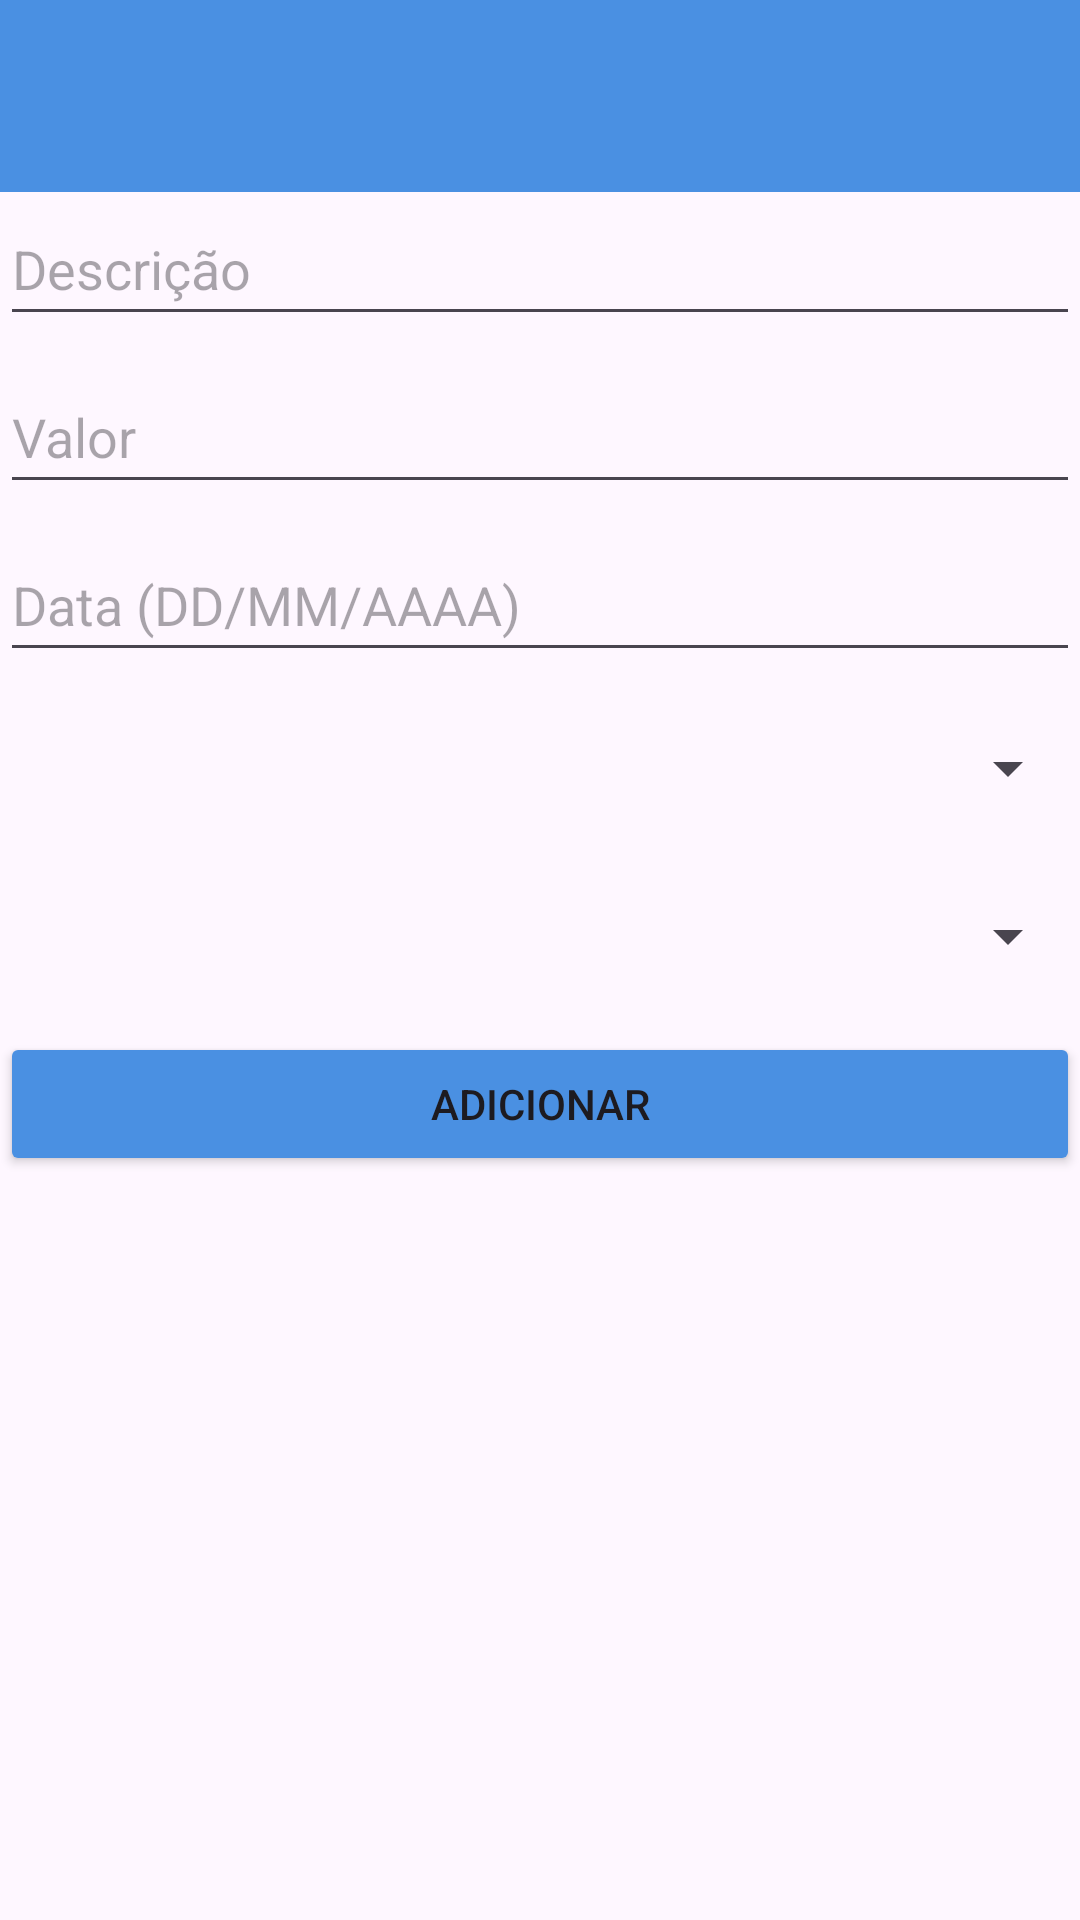

The Android layout XML behind this screen, and the referenced resources:
<!-- AndroidManifest.xml: application theme Base.Theme.Immigrant_Economy -->
<!-- res/layout/activity_planilha.xml -->
<androidx.constraintlayout.widget.ConstraintLayout
    xmlns:android="http://schemas.android.com/apk/res/android"
    xmlns:app="http://schemas.android.com/apk/res-auto"
    android:layout_width="match_parent"
    android:layout_height="match_parent"
    android:background="@drawable/fundoapp">

    <androidx.appcompat.widget.Toolbar
        android:id="@+id/toolbar"
        android:layout_width="0dp"
        android:layout_height="?attr/actionBarSize"
        android:background="#4A90E2"
        android:titleTextColor="@android:color/white"
        app:layout_constraintTop_toTopOf="parent"
        app:layout_constraintStart_toStartOf="parent"
        app:layout_constraintEnd_toEndOf="parent"/>

    <ImageButton
        android:id="@+id/btnVoltar"
        android:layout_width="50dp"
        android:layout_height="50dp"
        android:background="?attr/selectableItemBackgroundBorderless"
        android:contentDescription="@string/desc_btn_idioma"
        android:padding="8dp"
        android:scaleType="centerCrop"
        android:src="@drawable/btnvoltar"
        app:layout_constraintBottom_toBottomOf="parent"
        app:layout_constraintEnd_toEndOf="parent"
        app:layout_constraintHorizontal_bias="0.0"
        app:layout_constraintStart_toStartOf="parent"
        app:layout_constraintTop_toTopOf="parent"
        app:layout_constraintVertical_bias="0.008" />

    <EditText
        android:id="@+id/edtNome"
        android:layout_width="0dp"
        android:layout_height="wrap_content"
        android:layout_marginTop="64dp"
        android:hint="@string/descri_oo"
        android:minHeight="48dp"
        app:layout_constraintEnd_toEndOf="parent"
        app:layout_constraintHorizontal_bias="0.0"
        app:layout_constraintStart_toStartOf="parent"
        app:layout_constraintTop_toTopOf="parent" />

    <EditText
        android:id="@+id/edtValor"
        android:layout_width="0dp"
        android:layout_height="wrap_content"
        android:hint="@string/valor"
        android:inputType="numberDecimal"
        android:minHeight="48dp"
        app:layout_constraintTop_toBottomOf="@id/edtNome"
        app:layout_constraintStart_toStartOf="parent"
        app:layout_constraintEnd_toEndOf="parent"
        android:layout_marginTop="8dp"/>

    <EditText
        android:id="@+id/edtData"
        android:layout_width="0dp"
        android:layout_height="wrap_content"
        android:hint="@string/data_dd_mm_aaaa"
        android:minHeight="48dp"
        app:layout_constraintTop_toBottomOf="@id/edtValor"
        app:layout_constraintStart_toStartOf="parent"
        app:layout_constraintEnd_toEndOf="parent"
        android:layout_marginTop="8dp"/>

    <Spinner
        android:id="@+id/spnCategoria"
        android:layout_width="0dp"
        android:layout_height="wrap_content"
        android:minHeight="48dp"
        app:layout_constraintTop_toBottomOf="@id/edtData"
        app:layout_constraintStart_toStartOf="parent"
        app:layout_constraintEnd_toEndOf="parent"
        android:layout_marginTop="8dp"/>

    <Spinner
        android:id="@+id/spnFormaPagamento"
        android:layout_width="0dp"
        android:layout_height="wrap_content"
        android:minHeight="48dp"
        app:layout_constraintTop_toBottomOf="@id/spnCategoria"
        app:layout_constraintStart_toStartOf="parent"
        app:layout_constraintEnd_toEndOf="parent"
        android:layout_marginTop="8dp"/>

    <Button
        android:id="@+id/btnAdicionar"
        android:layout_width="0dp"
        android:layout_height="wrap_content"
        android:backgroundTint="#4A90E2"
        android:text="@string/adicionar"
        app:layout_constraintTop_toBottomOf="@id/spnFormaPagamento"
        app:layout_constraintStart_toStartOf="parent"
        app:layout_constraintEnd_toEndOf="parent"
        android:layout_marginTop="8dp"/>

    <androidx.recyclerview.widget.RecyclerView
        android:id="@+id/recyclerView"
        android:layout_width="0dp"
        android:layout_height="300dp"
        app:layout_constraintTop_toBottomOf="@id/btnAdicionar"
        app:layout_constraintStart_toStartOf="parent"
        app:layout_constraintEnd_toEndOf="parent"
        android:layout_marginTop="8dp"/>

    <Button
        android:id="@+id/btnIrHome"
        android:layout_width="0dp"
        android:layout_height="wrap_content"
        android:backgroundTint="#4A90E2"
        android:text="@string/voltar_para_homeo"
        app:layout_constraintTop_toBottomOf="@id/recyclerView"
        app:layout_constraintStart_toStartOf="parent"
        app:layout_constraintEnd_toEndOf="parent"
        android:layout_marginTop="8dp"/>

</androidx.constraintlayout.widget.ConstraintLayout>
<!-- resources referenced by this layout -->
<resources>
  <string name="adicionar">Adicionar</string>
  <string name="data_dd_mm_aaaa">Data (DD/MM/AAAA)</string>
  <string name="desc_btn_idioma">Mudar idioma</string>
  <string name="descri_oo">Descrição</string>
  <string name="valor">Valor</string>
  <string name="voltar_para_homeo">Voltar para Home</string>
  <style name="Base.Theme.Immigrant_Economy" parent="Theme.Material3.DayNight.NoActionBar">
          
          
      </style>
</resources>
